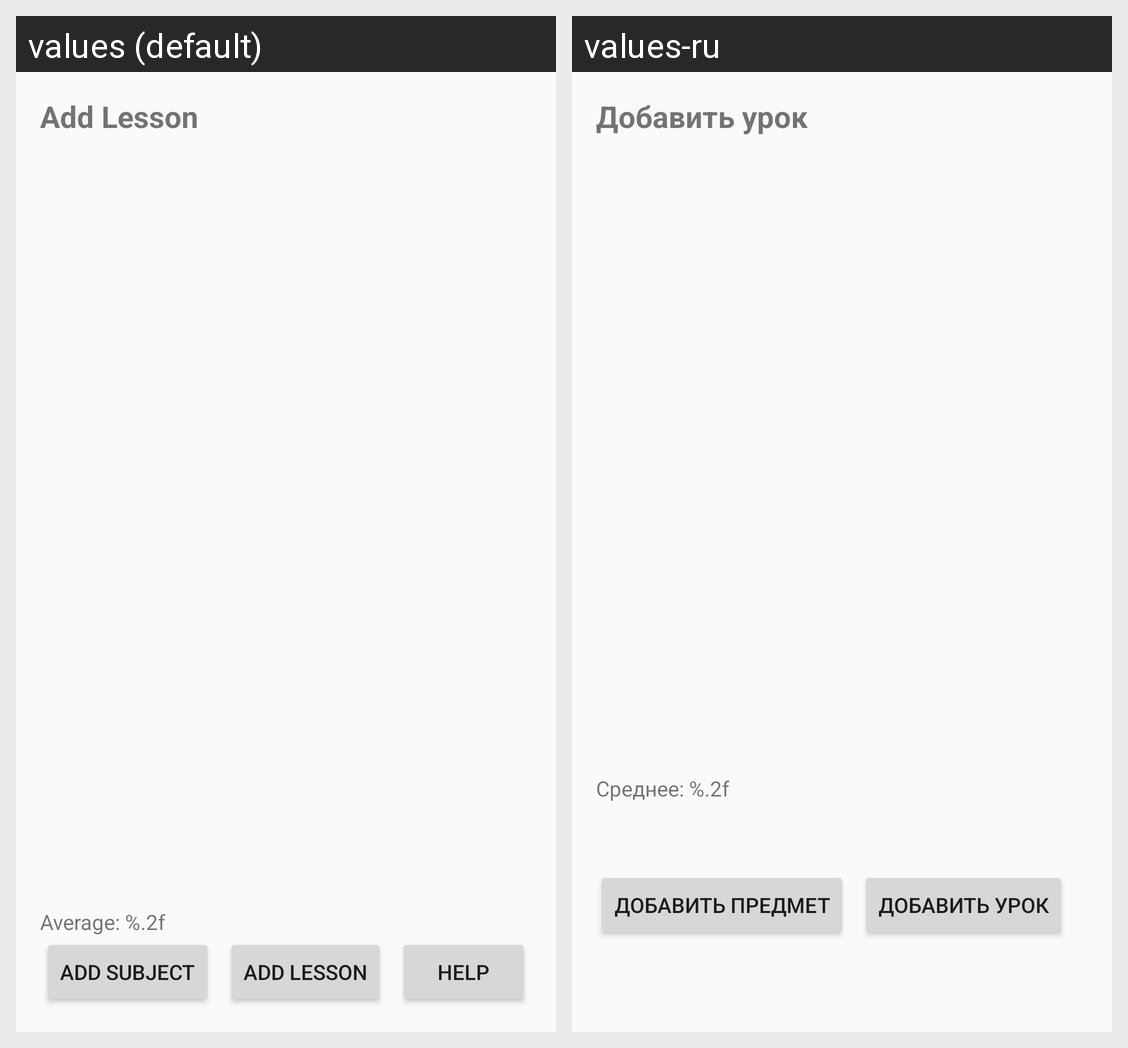

Strings drawn on this Android screen and how each of the app's shown locales translates them:
Android screen res/layout/fragment_day_schedule.xml rendered under 2 locales, left to right: values (default), values-ru. Device: Nexus 5 (rendered at 1080×1920; each locale shown at half size, 540×960, under a caption strip naming it); theme Theme.SchoolDiary.
Strings drawn on this screen, with the default value and each locale's value (text and hints the layout hard-codes, and strings that could not be matched under every locale, appear in the picture but are not listed):

daily_details
  values: Add Lesson
  values-ru: Добавить урок

average_grade
  values: Average: %.2f
  values-ru: Среднее: %.2f

add_subject
  values: Add Subject
  values-ru: Добавить предмет
